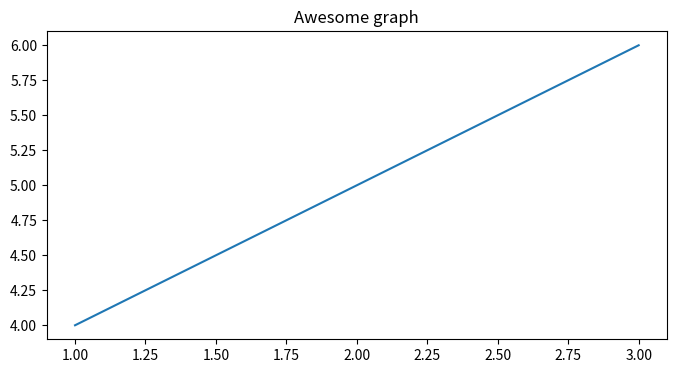
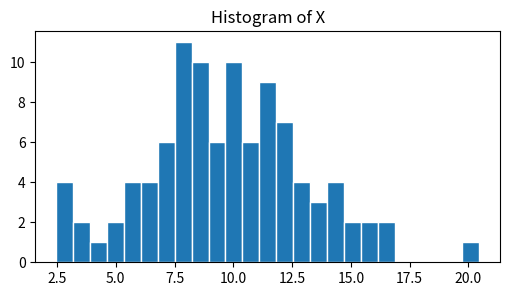
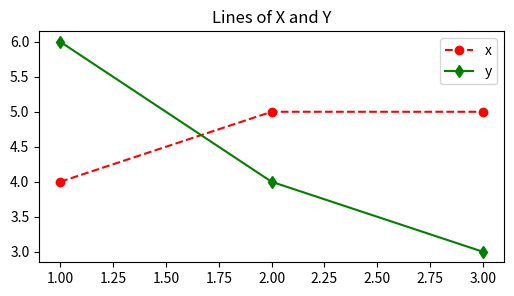
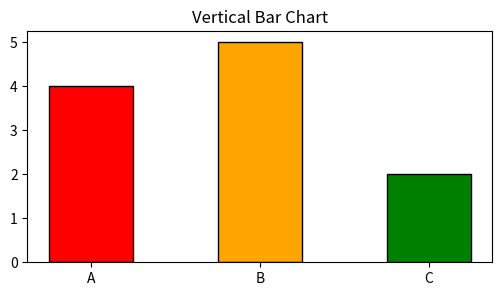
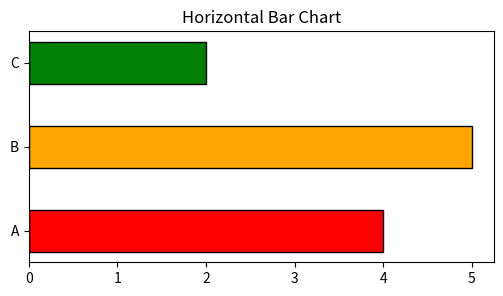
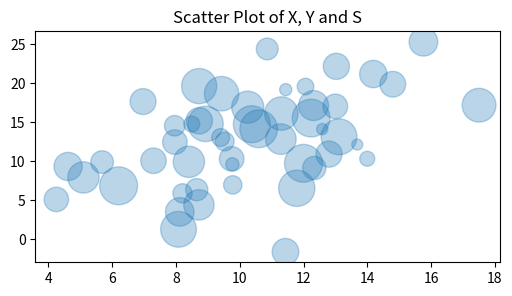
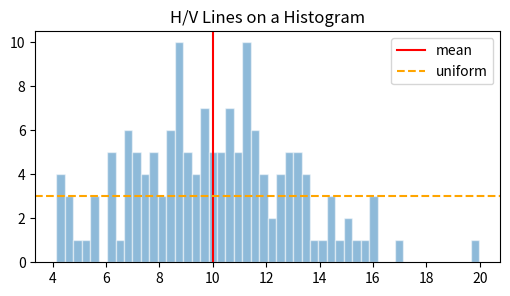
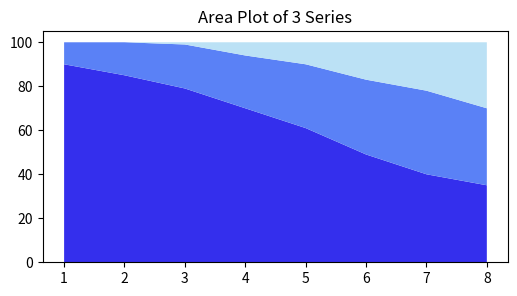

Write the Python code that produced these figures, in order.
import numpy as np
import matplotlib.pyplot as plt

# Create Figure and Axes objects.
fig = plt.figure(figsize=(8, 4))
ax = fig.add_subplot(1, 1, 1)

# Print types.
print(f"fig is a {type(fig)}")
print(f"ax is a {type(ax)}")

# Check axes in the figure.
fig.axes

# Get Artists from Axes.
ax.get_children()

# Plot some data and set a title.
points = ax.plot([1, 2, 3], [4, 5, 6])
title = ax.set_title("Awesome graph")

# Print types
print(f"points is a {type(points)}")
print(f"points[0] is {type(points[0])}")
print(f"title is a {type(title)}")

# Display the figure.
fig

# Check axes in the figure.
fig.axes

# Get Artists from Axes.
ax.get_children()

x = np.random.normal(10, 3, 100)

fig = plt.figure(figsize=(6, 3))
ax = fig.add_subplot(111)

ax.hist(x, bins=25, edgecolor="white")
ax.set_title("Histogram of X")

fig = plt.figure(figsize=(6, 3))
ax = fig.add_subplot(111)

ax.plot([1, 2, 3], [4, 5, 5], label="x", color="red", linestyle="--", marker="o")
ax.plot([1, 2, 3], [6, 4, 3], label="y", color="green", linestyle="-", marker="d")

ax.legend()
ax.set_title("Lines of X and Y")

fig = plt.figure(figsize=(6, 3))
ax = fig.add_subplot(111)

ax.bar(["A", "B", "C"], [4, 5, 2], color=["red", "orange", "green"], edgecolor="black", width=0.5)
ax.set_title("Vertical Bar Chart")

fig = plt.figure(figsize=(6, 3))
ax = fig.add_subplot(111)
ax.barh(["A", "B", "C"], [4, 5, 2], color=["red", "orange", "green"], edgecolor="black", height=0.5)
ax.set_title("Horizontal Bar Chart")

n = 50
x = np.random.normal(10, 3, n)
y = 1.2 * x + np.random.normal(0, 5, n)
s = np.random.uniform(50, 750, n)

fig = plt.figure(figsize=(6, 3))
ax = fig.add_subplot(111)

ax.scatter(x, y, s=s, alpha=0.3)
ax.set_title("Scatter Plot of X, Y and S")

n = 150
bins = 50
x = np.random.normal(10, 3, n)

fig = plt.figure(figsize=(6, 3))
ax = fig.add_subplot(111)

ax.hist(x, bins=bins, edgecolor="white", alpha=0.5)

ax.axvline(x=x.mean(), color="red", label="mean")
ax.axhline(y=len(x) / bins, color="orange", linestyle="--", label="uniform")

ax.legend()
ax.set_title("H/V Lines on a Histogram")

x = [1, 2, 3, 4, 5, 6, 7, 8]
y1 = [90, 85, 79, 70, 61, 49, 40, 35]
y2 = [10, 15, 20, 24, 29, 34, 38, 35]
y3 = [0,   0,  1,  6, 10, 17, 22, 30]
colors=("#342fed", "#5a81f6", "#bbe1f5")

fig = plt.figure(figsize=(6, 3))
ax = fig.add_subplot(111)

ax.stackplot(x, y1, y2, y3, colors=colors)
ax.set_title("Area Plot of 3 Series")

